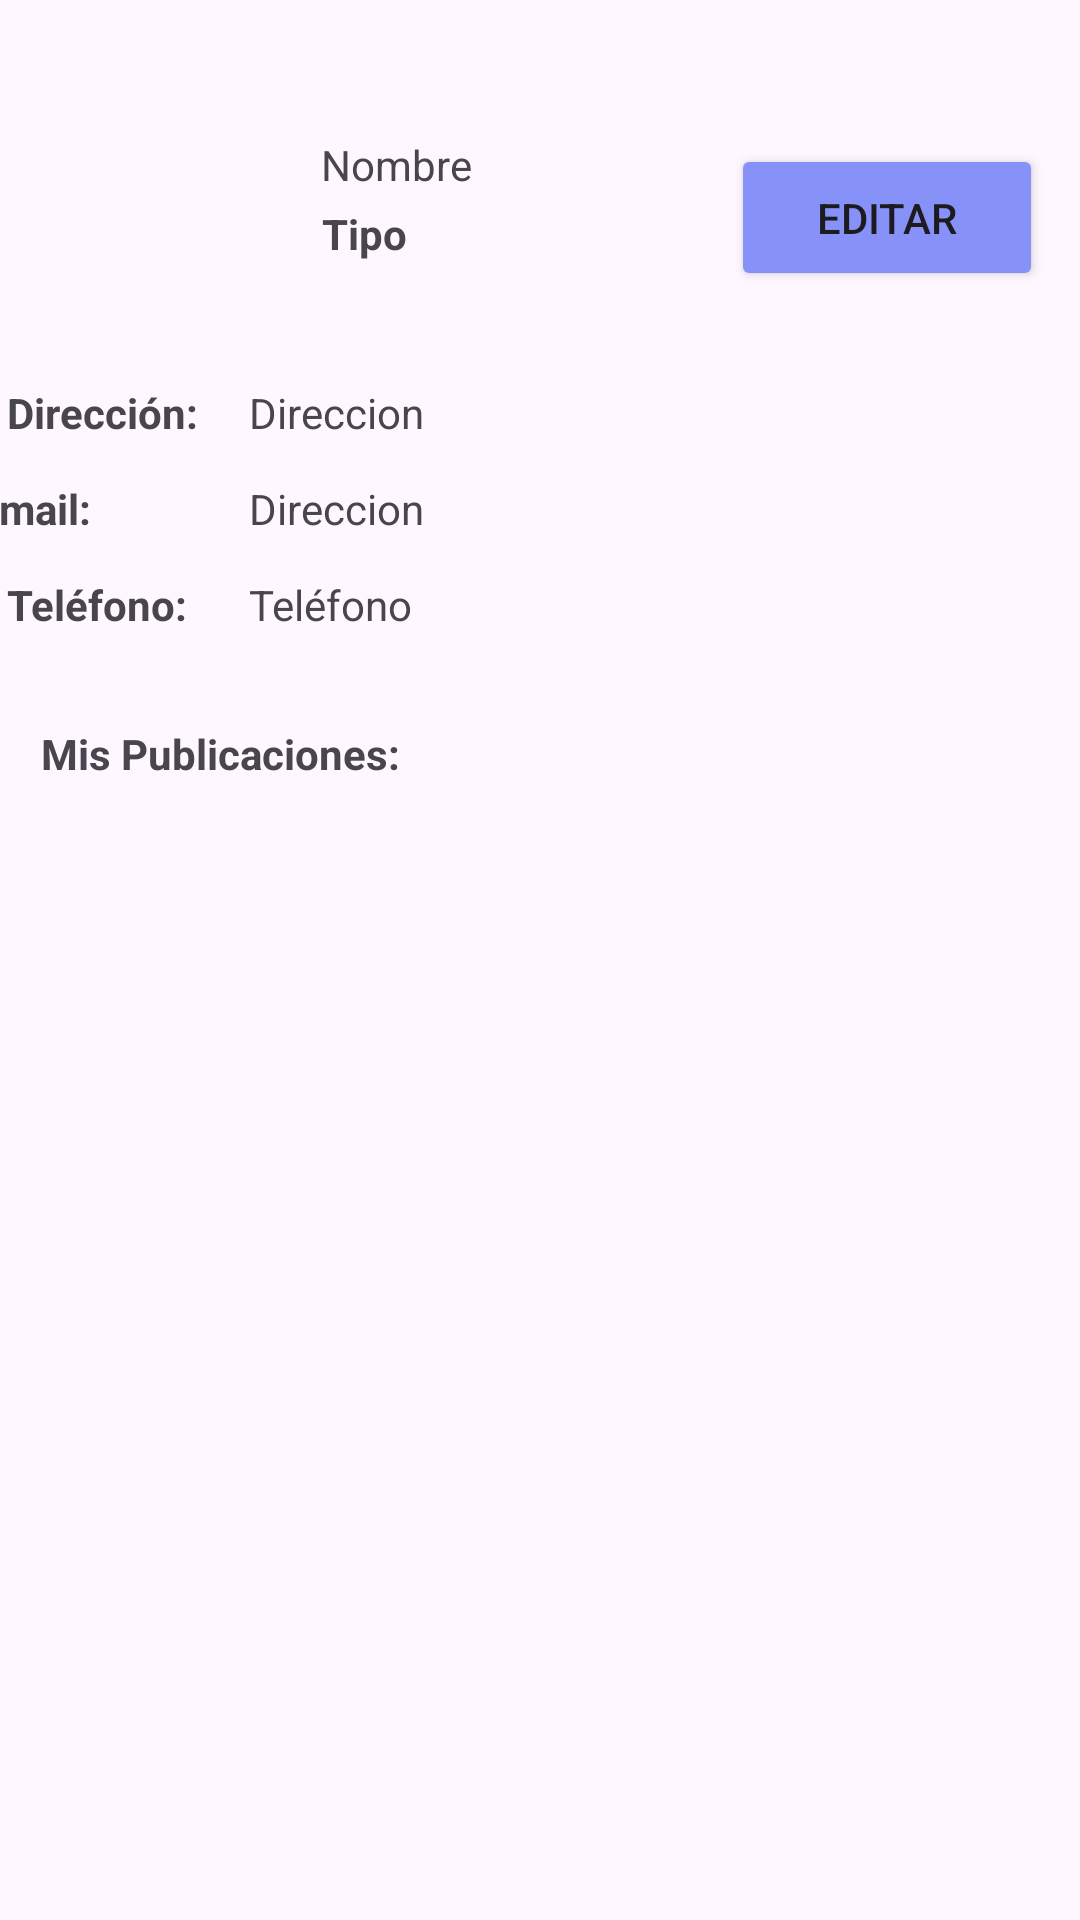

Here is an Android app screen rendered from its layout file. Give the layout XML and the strings, colors and styles it references.
<!-- AndroidManifest.xml: application theme Theme.Login -->
<!-- res/layout/activity_perfil.xml -->
<?xml version="1.0" encoding="utf-8"?>
<androidx.drawerlayout.widget.DrawerLayout xmlns:android="http://schemas.android.com/apk/res/android"
    xmlns:app="http://schemas.android.com/apk/res-auto"
    xmlns:tools="http://schemas.android.com/tools"
    android:id="@+id/drawer_layout_perfil"
    android:layout_width="match_parent"
    android:layout_height="match_parent"
    android:fitsSystemWindows="true"
    tools:openDrawer="start">

    <androidx.constraintlayout.widget.ConstraintLayout
    android:layout_width="match_parent"
    android:layout_height="match_parent"
    tools:context=".PerfilActivity">

        <ImageView
            android:id="@+id/imageView3"
            android:layout_width="77dp"
            android:layout_height="75dp"
            android:src="@drawable/default_image"
            app:layout_constraintBottom_toBottomOf="parent"
            app:layout_constraintEnd_toEndOf="parent"
            app:layout_constraintHorizontal_bias="0.119"
            app:layout_constraintStart_toStartOf="parent"
            app:layout_constraintTop_toTopOf="parent"
            app:layout_constraintVertical_bias="0.044" />

        <TextView
            android:id="@+id/textViewDireccion"
            android:layout_width="241dp"
            android:layout_height="32dp"
            android:layout_marginTop="28dp"
            android:layout_marginEnd="36dp"
            android:text="Direccion"
            app:layout_constraintEnd_toEndOf="parent"
            app:layout_constraintTop_toBottomOf="@+id/imageView3" />

        <TextView
            android:id="@+id/textViewEmail"
            android:layout_width="241dp"
            android:layout_height="32dp"
            android:layout_marginEnd="36dp"
            android:text="Direccion"
            app:layout_constraintEnd_toEndOf="parent"
            app:layout_constraintTop_toBottomOf="@+id/textViewDireccion" />

        <Button
            android:id="@+id/button3"
            android:layout_width="104dp"
            android:layout_height="49dp"
            android:backgroundTint="#8692f8"
            android:text="EDITAR"
            app:layout_constraintBottom_toTopOf="@+id/textViewDireccion"
            app:layout_constraintEnd_toEndOf="parent"
            app:layout_constraintHorizontal_bias="0.915"
            app:layout_constraintStart_toEndOf="@+id/imageView3"
            app:layout_constraintTop_toTopOf="parent"
            app:layout_constraintVertical_bias="0.608" />

        <TextView
            android:id="@+id/textViewName"
            android:layout_width="140dp"
            android:layout_height="31dp"
            android:text="Nombre"
            android:gravity="start|bottom"
            app:layout_constraintBottom_toTopOf="@+id/textViewDireccion"
            app:layout_constraintEnd_toStartOf="@+id/button3"
            app:layout_constraintHorizontal_bias="0.529"
            app:layout_constraintStart_toEndOf="@+id/imageView3"
            app:layout_constraintTop_toTopOf="parent"
            app:layout_constraintVertical_bias="0.345" />

        <TextView
            android:id="@+id/textViewType"
            android:layout_width="140dp"
            android:layout_height="31dp"
            android:layout_marginTop="4dp"
            android:text="Tipo"
            android:textStyle="bold"
            app:layout_constraintEnd_toStartOf="@+id/button3"
            app:layout_constraintStart_toEndOf="@+id/imageView3"
            app:layout_constraintTop_toBottomOf="@+id/textViewName" />

        <TextView
            android:id="@+id/textViewPublicaciones"
            android:layout_width="333dp"
            android:layout_height="31dp"
            android:text="Mis Publicaciones:"
            android:textStyle="bold"
            app:layout_constraintBottom_toBottomOf="parent"
            app:layout_constraintEnd_toEndOf="parent"
            app:layout_constraintHorizontal_bias="0.503"
            app:layout_constraintStart_toStartOf="parent"
            app:layout_constraintTop_toBottomOf="@+id/textViewPhone"
            app:layout_constraintVertical_bias="0.046" />

        <TextView
            android:id="@+id/textViewPhone"
            android:layout_width="241dp"
            android:layout_height="32dp"
            android:layout_marginEnd="36dp"
            android:text="@string/telefono"
            app:layout_constraintEnd_toEndOf="parent"
            app:layout_constraintTop_toBottomOf="@+id/textViewEmail" />

        <androidx.recyclerview.widget.RecyclerView
            android:id="@+id/recyclerViewPublicaciones"
            android:layout_width="410dp"
            android:layout_height="502dp"
            app:layout_constraintBottom_toBottomOf="parent"
            app:layout_constraintEnd_toEndOf="parent"
            app:layout_constraintHorizontal_bias="0.0"
            app:layout_constraintStart_toStartOf="parent"
            app:layout_constraintTop_toBottomOf="@+id/textViewPublicaciones"
            app:layout_constraintVertical_bias="0.0"
            tools:ignore="NotSibling" />

        <TextView
            android:id="@+id/textView4"
            android:layout_width="80dp"
            android:layout_height="32dp"
            android:layout_marginEnd="12dp"
            android:text="Email:"
            android:textStyle="bold"
            app:layout_constraintEnd_toStartOf="@+id/textViewEmail"
            app:layout_constraintHorizontal_bias="0.976"
            app:layout_constraintStart_toStartOf="parent"
            app:layout_constraintTop_toBottomOf="@+id/textView6"
            tools:ignore="MissingConstraints" />

        <TextView
            android:id="@+id/textView5"
            android:layout_width="80dp"
            android:layout_height="32dp"
            android:text="Teléfono:"
            android:textStyle="bold"
            app:layout_constraintBottom_toTopOf="@+id/textViewPublicaciones"
            app:layout_constraintEnd_toStartOf="@+id/textViewPhone"
            app:layout_constraintHorizontal_bias="0.773"
            app:layout_constraintStart_toStartOf="parent"
            app:layout_constraintTop_toBottomOf="@+id/textView4"
            app:layout_constraintVertical_bias="0.0"
            tools:ignore="MissingConstraints" />

        <TextView
            android:id="@+id/textView6"
            android:layout_width="80dp"
            android:layout_height="32dp"
            android:layout_marginTop="28dp"
            android:text="Dirección:"
            android:textStyle="bold"
            app:layout_constraintEnd_toStartOf="@+id/textViewDireccion"
            app:layout_constraintHorizontal_bias="0.759"
            app:layout_constraintStart_toStartOf="parent"
            app:layout_constraintTop_toBottomOf="@+id/imageView3"
            tools:ignore="MissingConstraints" />


    </androidx.constraintlayout.widget.ConstraintLayout>
    <com.google.android.material.navigation.NavigationView
        android:id="@+id/nav_view"
        android:layout_width="wrap_content"
        android:layout_height="match_parent"
        android:layout_gravity="start"
        app:itemTextColor="#ffffff"
        app:itemIconTint="#ffffff"
        app:itemIconSize="40dp"
        android:background="#141832"
        android:fitsSystemWindows="true"
        app:headerLayout="@layout/nav_header"
        app:menu="@menu/nav_menu" />

</androidx.drawerlayout.widget.DrawerLayout>
<!-- res/layout/nav_header.xml (included above) -->
<?xml version="1.0" encoding="utf-8"?>
<LinearLayout xmlns:android="http://schemas.android.com/apk/res/android"
    android:layout_width="match_parent"
    android:layout_height="wrap_content"
    android:orientation="vertical"
    android:padding="16dp">

        
    <ImageView
        android:layout_width="353dp"
        android:layout_height="68dp"
        android:layout_gravity="center_horizontal"
        android:layout_marginTop="50dp"
        android:src="@drawable/logo__2_" />


</LinearLayout>
<!-- resources referenced by this layout -->
<resources>
  <!-- drawable logo__2_: png bitmap (drawable, 15098 bytes) -->
  <string name="telefono">Teléfono</string>
  <style name="Theme.Login" parent="Base.Theme.Login" />
  <style name="Base.Theme.Login" parent="Theme.Material3.DayNight.NoActionBar">
          
          
      </style>
</resources>
